Image classification data set "dl_data" (OpenhackHacker1/code on GitHub). Class labels (12): axes, boots, carabiners, crampons, gloves, hardshell jackets, harnesses, helmets, insulated jackets, pulleys, rope, tents.

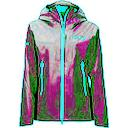
Label: hardshell jackets

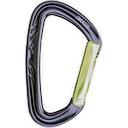
Label: carabiners

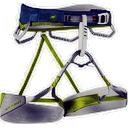
Label: harnesses

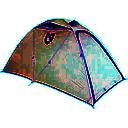
Label: tents

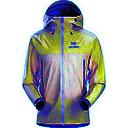
Label: hardshell jackets

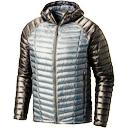
Label: insulated jackets
